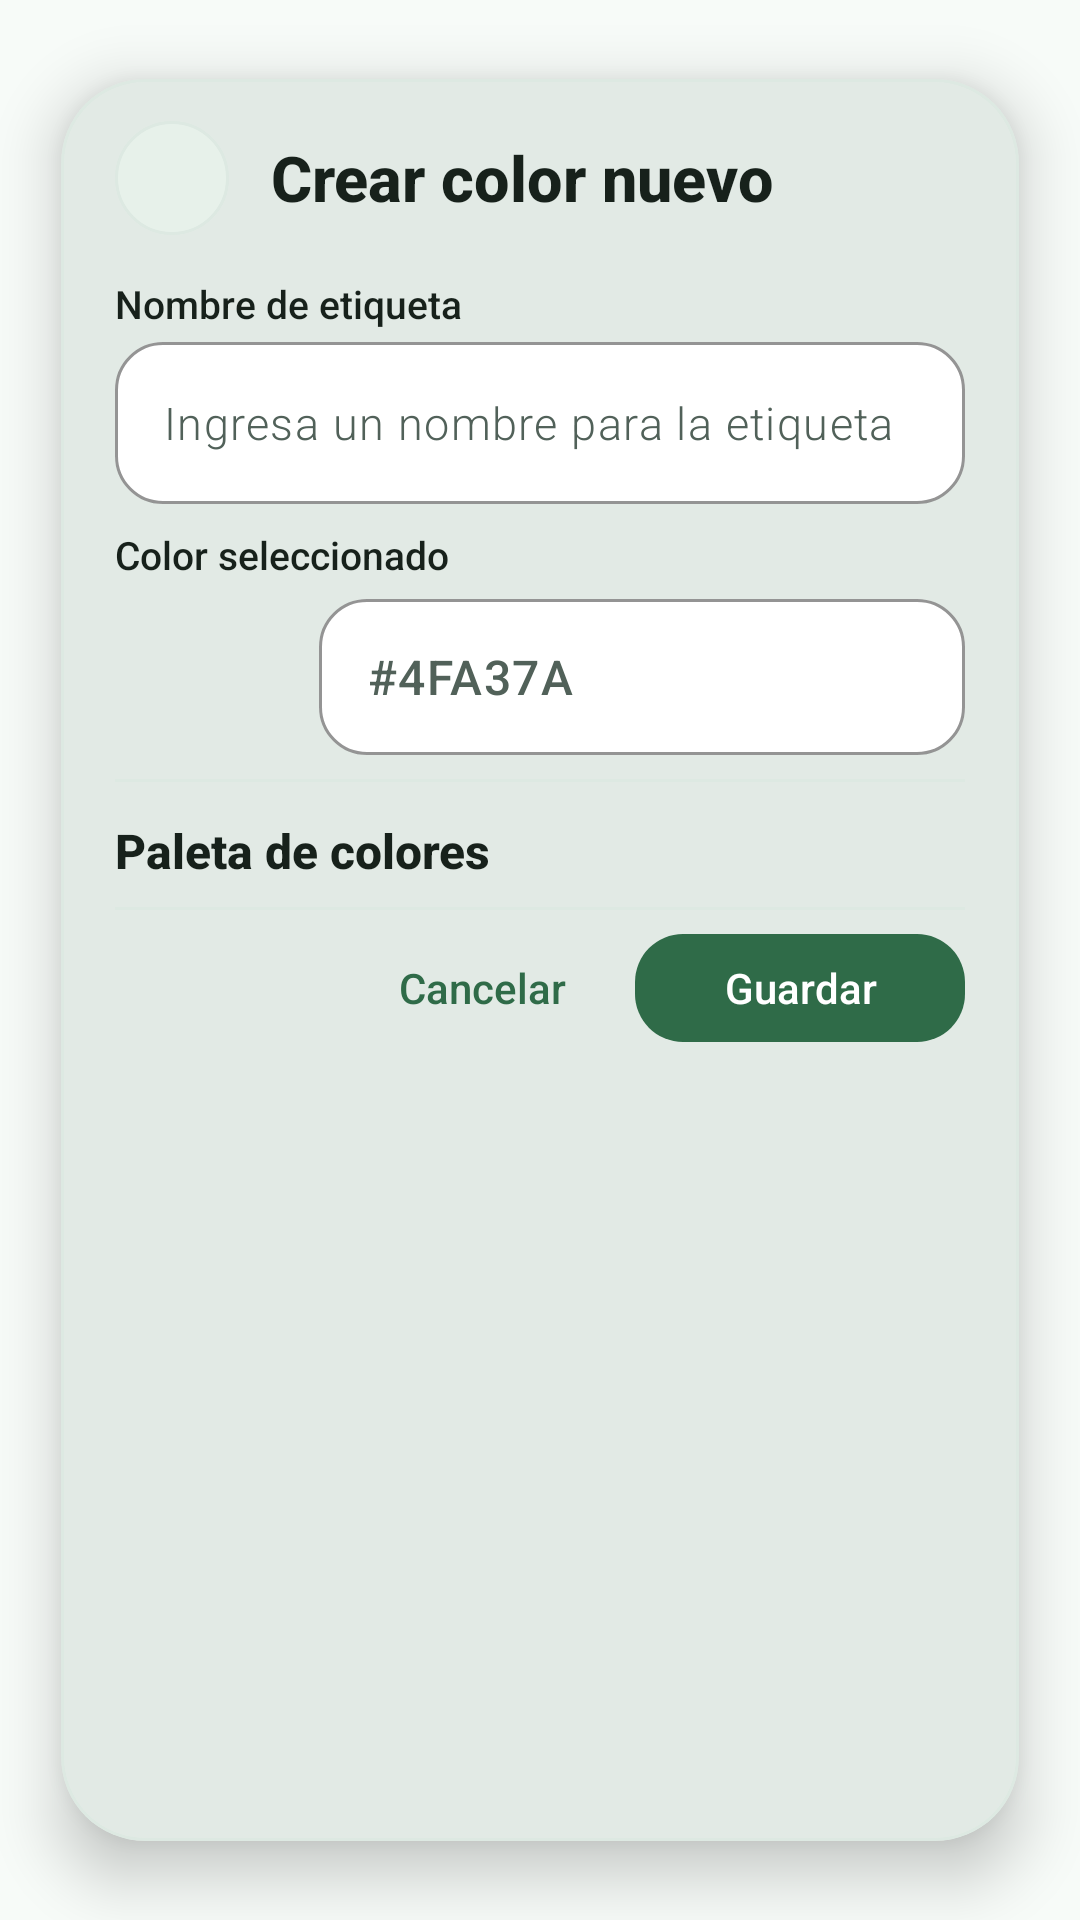

Here is an Android app screen rendered from its layout file. Give the layout XML and the strings, colors and styles it references.
<!-- AndroidManifest.xml: application theme Theme.Finanzas -->
<!-- res/layout/dialog_label_color.xml -->
<?xml version="1.0" encoding="utf-8"?>
<com.google.android.material.card.MaterialCardView xmlns:android="http://schemas.android.com/apk/res/android"
    xmlns:app="http://schemas.android.com/apk/res-auto"
    android:layout_width="match_parent"
    android:layout_height="wrap_content"
    app:cardBackgroundColor="@color/md_theme_surface"
    app:cardCornerRadius="28dp"
    app:cardElevation="12dp"
    app:cardUseCompatPadding="true"
    app:strokeColor="@color/md_theme_outlineVariant"
    app:strokeWidth="1dp">

    <LinearLayout
        android:layout_width="match_parent"
        android:layout_height="wrap_content"
        android:orientation="vertical"
        android:paddingStart="18dp"
        android:paddingTop="14dp"
        android:paddingEnd="18dp"
        android:paddingBottom="6dp">

        <LinearLayout
            android:layout_width="match_parent"
            android:layout_height="wrap_content"
            android:gravity="center_vertical"
            android:orientation="horizontal">

            <FrameLayout
                android:layout_width="38dp"
                android:layout_height="38dp"
                android:background="@drawable/bg_label_dialog_icon">

                <ImageView
                    android:layout_width="21dp"
                    android:layout_height="21dp"
                    android:layout_gravity="center"
                    android:src="@drawable/ic_etiqueta"
                    app:tint="@color/md_theme_primary" />
            </FrameLayout>

            <TextView
                android:id="@+id/tvLabelColorTitle"
                android:layout_width="0dp"
                android:layout_height="wrap_content"
                android:layout_marginStart="14dp"
                android:layout_weight="1"
                android:fontFamily="sans-serif-medium"
                android:letterSpacing="0"
                android:text="@string/transaction_label_create"
                android:textColor="@color/md_theme_onSurface"
                android:textSize="21sp"
                android:textStyle="bold" />
        </LinearLayout>

        <TextView
            android:layout_width="match_parent"
            android:layout_height="wrap_content"
            android:layout_marginTop="14dp"
            android:fontFamily="sans-serif-medium"
            android:letterSpacing="0"
            android:text="@string/transaction_label_name"
            android:textColor="@color/md_theme_onSurface"
            android:textSize="13sp" />

        <com.google.android.material.textfield.TextInputLayout
            android:id="@+id/tilLabelName"
            style="@style/Widget.Finanzas.TextInputLayout"
            android:layout_width="match_parent"
            android:layout_height="wrap_content"
            android:layout_marginTop="4dp"
            app:boxCornerRadiusBottomEnd="16dp"
            app:boxCornerRadiusBottomStart="16dp"
            app:boxCornerRadiusTopEnd="16dp"
            app:boxCornerRadiusTopStart="16dp"
            app:hintEnabled="false"
            app:startIconDrawable="@drawable/ic_etiqueta"
            app:startIconTint="@color/md_theme_onSurfaceVariant">

            <com.google.android.material.textfield.TextInputEditText
                android:id="@+id/etLabelName"
                android:layout_width="match_parent"
                android:layout_height="54dp"
                android:gravity="center_vertical"
                android:hint="@string/transaction_label_name_hint"
                android:imeOptions="actionNext"
                android:inputType="textCapSentences"
                android:maxLines="1"
                android:paddingTop="0dp"
                android:paddingBottom="0dp"
                android:singleLine="true"
                android:textColor="@color/md_theme_onSurface"
                android:textColorHint="@color/md_theme_onSurfaceVariant"
                android:textSize="15sp" />
        </com.google.android.material.textfield.TextInputLayout>

        <TextView
            android:layout_width="match_parent"
            android:layout_height="wrap_content"
            android:layout_marginTop="8dp"
            android:fontFamily="sans-serif-medium"
            android:letterSpacing="0"
            android:text="@string/transaction_label_selected_color"
            android:textColor="@color/md_theme_onSurface"
            android:textSize="13sp" />

        <LinearLayout
            android:layout_width="match_parent"
            android:layout_height="wrap_content"
            android:layout_marginTop="4dp"
            android:gravity="center_vertical"
            android:orientation="horizontal">

            <FrameLayout
                android:id="@+id/colorPreview"
                android:layout_width="56dp"
                android:layout_height="56dp" />

            <com.google.android.material.textfield.TextInputLayout
                android:id="@+id/tilLabelHex"
                style="@style/Widget.Finanzas.TextInputLayout"
                android:layout_width="0dp"
                android:layout_height="wrap_content"
                android:layout_marginStart="12dp"
                android:layout_weight="1"
                app:boxCornerRadiusBottomEnd="16dp"
                app:boxCornerRadiusBottomStart="16dp"
                app:boxCornerRadiusTopEnd="16dp"
                app:boxCornerRadiusTopStart="16dp"
                app:endIconDrawable="@drawable/ic_edit"
                app:endIconMode="custom"
                app:endIconTint="@color/md_theme_onSurfaceVariant"
                app:hintEnabled="false">

                <com.google.android.material.textfield.TextInputEditText
                    android:id="@+id/etLabelHex"
                    android:layout_width="match_parent"
                    android:layout_height="52dp"
                    android:digits="#0123456789ABCDEFabcdef"
                    android:fontFamily="sans-serif-medium"
                    android:gravity="center_vertical"
                    android:hint="@string/transaction_label_hex"
                    android:imeOptions="actionDone"
                    android:inputType="textCapCharacters|textNoSuggestions"
                    android:maxLength="7"
                    android:maxLines="1"
                    android:paddingTop="0dp"
                    android:paddingBottom="0dp"
                    android:singleLine="true"
                    android:textColor="@color/md_theme_onSurface"
                    android:textColorHint="@color/md_theme_onSurfaceVariant"
                    android:textSize="16sp" />
            </com.google.android.material.textfield.TextInputLayout>
        </LinearLayout>

        <View
            android:layout_width="match_parent"
            android:layout_height="1dp"
            android:layout_marginTop="6dp"
            android:background="@color/md_theme_outlineVariant" />

        <TextView
            android:layout_width="match_parent"
            android:layout_height="wrap_content"
            android:layout_marginTop="12dp"
            android:fontFamily="sans-serif-medium"
            android:letterSpacing="0"
            android:text="@string/transaction_label_palette"
            android:textColor="@color/md_theme_onSurface"
            android:textSize="16sp"
            android:textStyle="bold" />

        <GridLayout
            android:id="@+id/gridLabelPalette"
            android:layout_width="match_parent"
            android:layout_height="wrap_content"
            android:layout_marginTop="8dp"
            android:columnCount="6"
            android:rowCount="6"
            android:useDefaultMargins="false" />

        <View
            android:layout_width="match_parent"
            android:layout_height="1dp"
            android:layout_marginTop="0dp"
            android:background="@color/md_theme_outlineVariant" />

        <LinearLayout
            android:layout_width="match_parent"
            android:layout_height="wrap_content"
            android:gravity="end|center_vertical"
            android:orientation="horizontal"
            android:paddingTop="4dp">

            <com.google.android.material.button.MaterialButton
                android:id="@+id/btnLabelCancel"
                style="@style/Widget.Material3.Button.TextButton"
                android:layout_width="wrap_content"
                android:layout_height="44dp"
                android:fontFamily="sans-serif-medium"
                android:letterSpacing="0"
                android:minWidth="86dp"
                android:text="@string/transactions_filter_cancel"
                android:textAllCaps="false"
                android:textColor="@color/md_theme_primary"
                app:cornerRadius="18dp" />

            <com.google.android.material.button.MaterialButton
                android:id="@+id/btnLabelSave"
                android:layout_width="wrap_content"
                android:layout_height="44dp"
                android:layout_marginStart="8dp"
                android:fontFamily="sans-serif-medium"
                android:letterSpacing="0"
                android:minWidth="110dp"
                android:text="@string/btn_guardar"
                android:textAllCaps="false"
                android:textColor="@color/md_theme_onPrimary"
                app:backgroundTint="@color/md_theme_primary"
                app:cornerRadius="16dp" />
        </LinearLayout>
    </LinearLayout>
</com.google.android.material.card.MaterialCardView>
<!-- resources referenced by this layout -->
<resources>
  <color name="md_theme_onPrimary">@color/colorOnPrimary</color>
  <color name="md_theme_onSurface">#17211B</color>
  <color name="md_theme_onSurfaceVariant">#516159</color>
  <color name="md_theme_outlineVariant">#DDE9E2</color>
  <color name="md_theme_primary">#2F6B48</color>
  <color name="md_theme_surface">#FFFFFF</color>
  <string name="btn_guardar">Guardar</string>
  <string name="transaction_label_create">Crear color nuevo</string>
  <string name="transaction_label_hex">#4FA37A</string>
  <string name="transaction_label_name">Nombre de etiqueta</string>
  <string name="transaction_label_name_hint">Ingresa un nombre para la etiqueta</string>
  <string name="transaction_label_palette">Paleta de colores</string>
  <string name="transaction_label_selected_color">Color seleccionado</string>
  <string name="transactions_filter_cancel">Cancelar</string>
  <style name="Theme.Finanzas" parent="Base.Theme.Finanzas" />
  <color name="colorOnPrimary">#FFFFFF</color>
  <color name="md_theme_secondaryContainer">#E7F1EA</color>
  <color name="md_theme_outline">#B8C8BF</color>
  <color name="md_theme_secondary">#4F695A</color>
  <color name="md_theme_onSecondary">#FFFFFF</color>
  <color name="md_theme_primaryContainer">#D8F0E3</color>
  <color name="md_theme_onPrimaryContainer">#063820</color>
  <color name="md_theme_onSecondaryContainer">#13251B</color>
  <color name="md_theme_surfaceVariant">#E6F0EA</color>
  <color name="md_theme_surfaceDim">#DDE8E1</color>
  <color name="md_theme_surfaceBright">#FFFFFF</color>
  <color name="md_theme_surfaceContainerLowest">#FFFFFF</color>
  <color name="md_theme_surfaceContainerLow">#F4FAF6</color>
  <color name="md_theme_surfaceContainer">#F0F7F2</color>
  <color name="md_theme_surfaceContainerHigh">#EAF2ED</color>
  <color name="md_theme_surfaceContainerHighest">#E4EEE8</color>
  <color name="md_theme_background">@color/bg</color>
  <color name="md_theme_onBackground">#17211B</color>
  <color name="md_theme_error">@color/danger</color>
  <style name="Widget.Finanzas.TextView" parent="android:Widget.TextView">
          <item name="android:textColor">@color/md_theme_onSurface</item>
          <item name="android:textSize">14sp</item>
          <item name="android:letterSpacing">0.01</item>
      </style>
  <color name="bg">#F7FBF8</color>
  <color name="danger">#BA1A35</color>
  <color name="dialog_surface">#FFFFFF</color>
  <style name="Shape.Rounded.Large" parent="">
          <item name="cornerFamily">rounded</item>
          <item name="cornerSize">28dp</item>
      </style>
  <style name="Widget.Finanzas.MaterialAlertDialog.Title.Panel" parent="MaterialAlertDialog.Material3.Title.Panel">
          <item name="android:layout_width">match_parent</item>
          <item name="android:layout_height">wrap_content</item>
      </style>
  <style name="Widget.Finanzas.MaterialAlertDialog.Title.Icon" parent="MaterialAlertDialog.Material3.Title.Icon">
          <item name="android:layout_width">24dp</item>
          <item name="android:layout_height">24dp</item>
      </style>
  <style name="TextAppearance.Finanzas.DialogBody" parent="MaterialAlertDialog.Material3.Body.Text">
          <item name="android:layout_width">match_parent</item>
          <item name="android:layout_height">wrap_content</item>
          <item name="android:textColor">@color/md_theme_onSurfaceVariant</item>
      </style>
  <style name="Widget.Finanzas.BottomSheet" parent="Widget.Material3.BottomSheet.Modal">
          <item name="backgroundTint">@color/dialog_surface</item>
          <item name="shapeAppearanceOverlay">@style/Shape.BottomSheet</item>
      </style>
  <style name="Shape.BottomSheet" parent="">
          <item name="cornerFamily">rounded</item>
          <item name="cornerSizeTopLeft">28dp</item>
          <item name="cornerSizeTopRight">28dp</item>
          <item name="cornerSizeBottomLeft">0dp</item>
          <item name="cornerSizeBottomRight">0dp</item>
      </style>
</resources>
